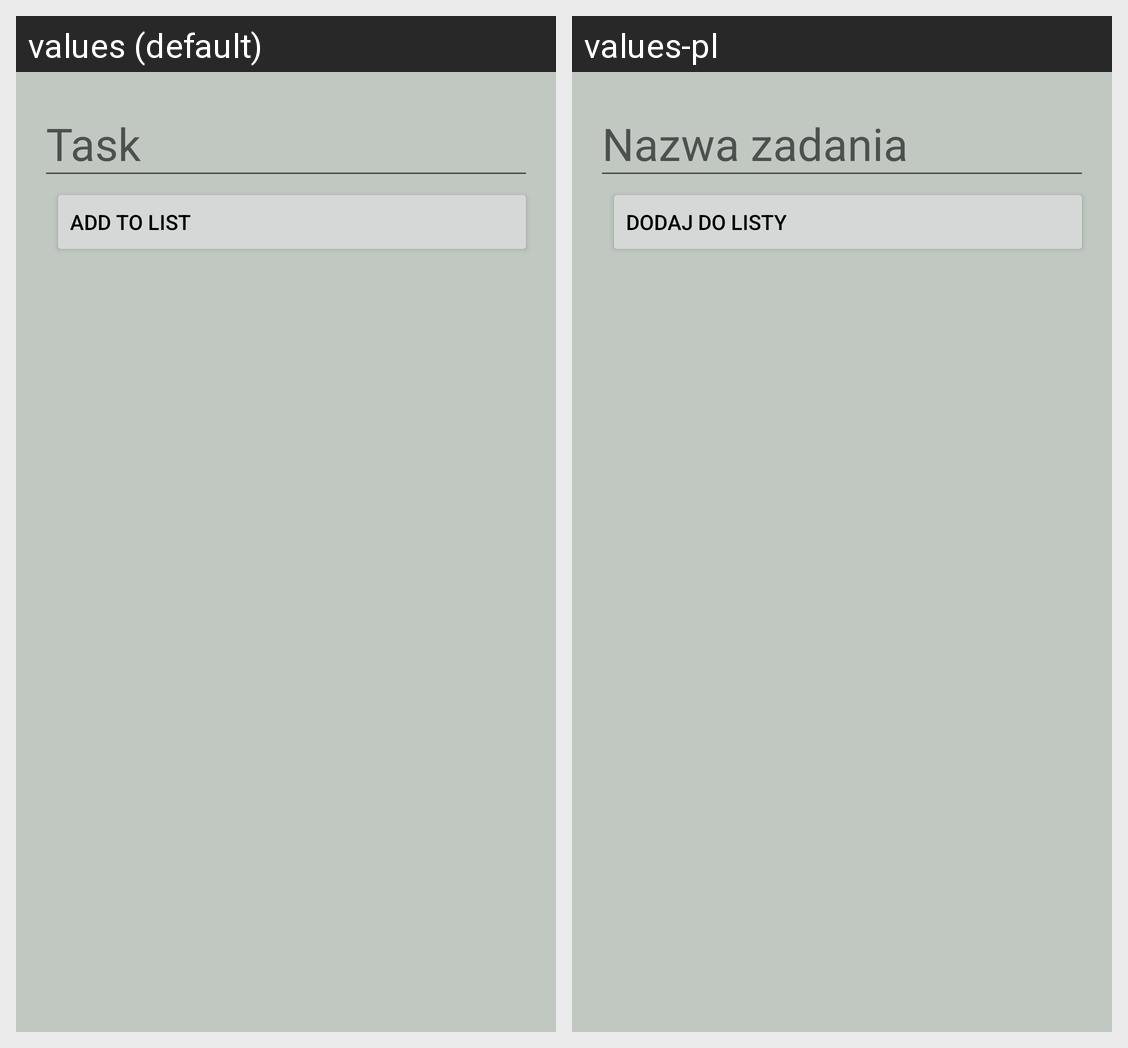

Locale-by-locale string values for the Android screen shown in this grid:
Android screen res/layout/activity_main.xml rendered under 2 locales, left to right: values (default), values-pl. Device: Nexus 5 (rendered at 1080×1920; each locale shown at half size, 540×960, under a caption strip naming it); theme Theme.ListaToDoManyItems.
Strings drawn on this screen, with the default value and each locale's value (text and hints the layout hard-codes, and strings that could not be matched under every locale, appear in the picture but are not listed):

hinit
  values: Task
  values-pl: Nazwa zadania

button_add
  values: Add to list
  values-pl: Dodaj do listy
